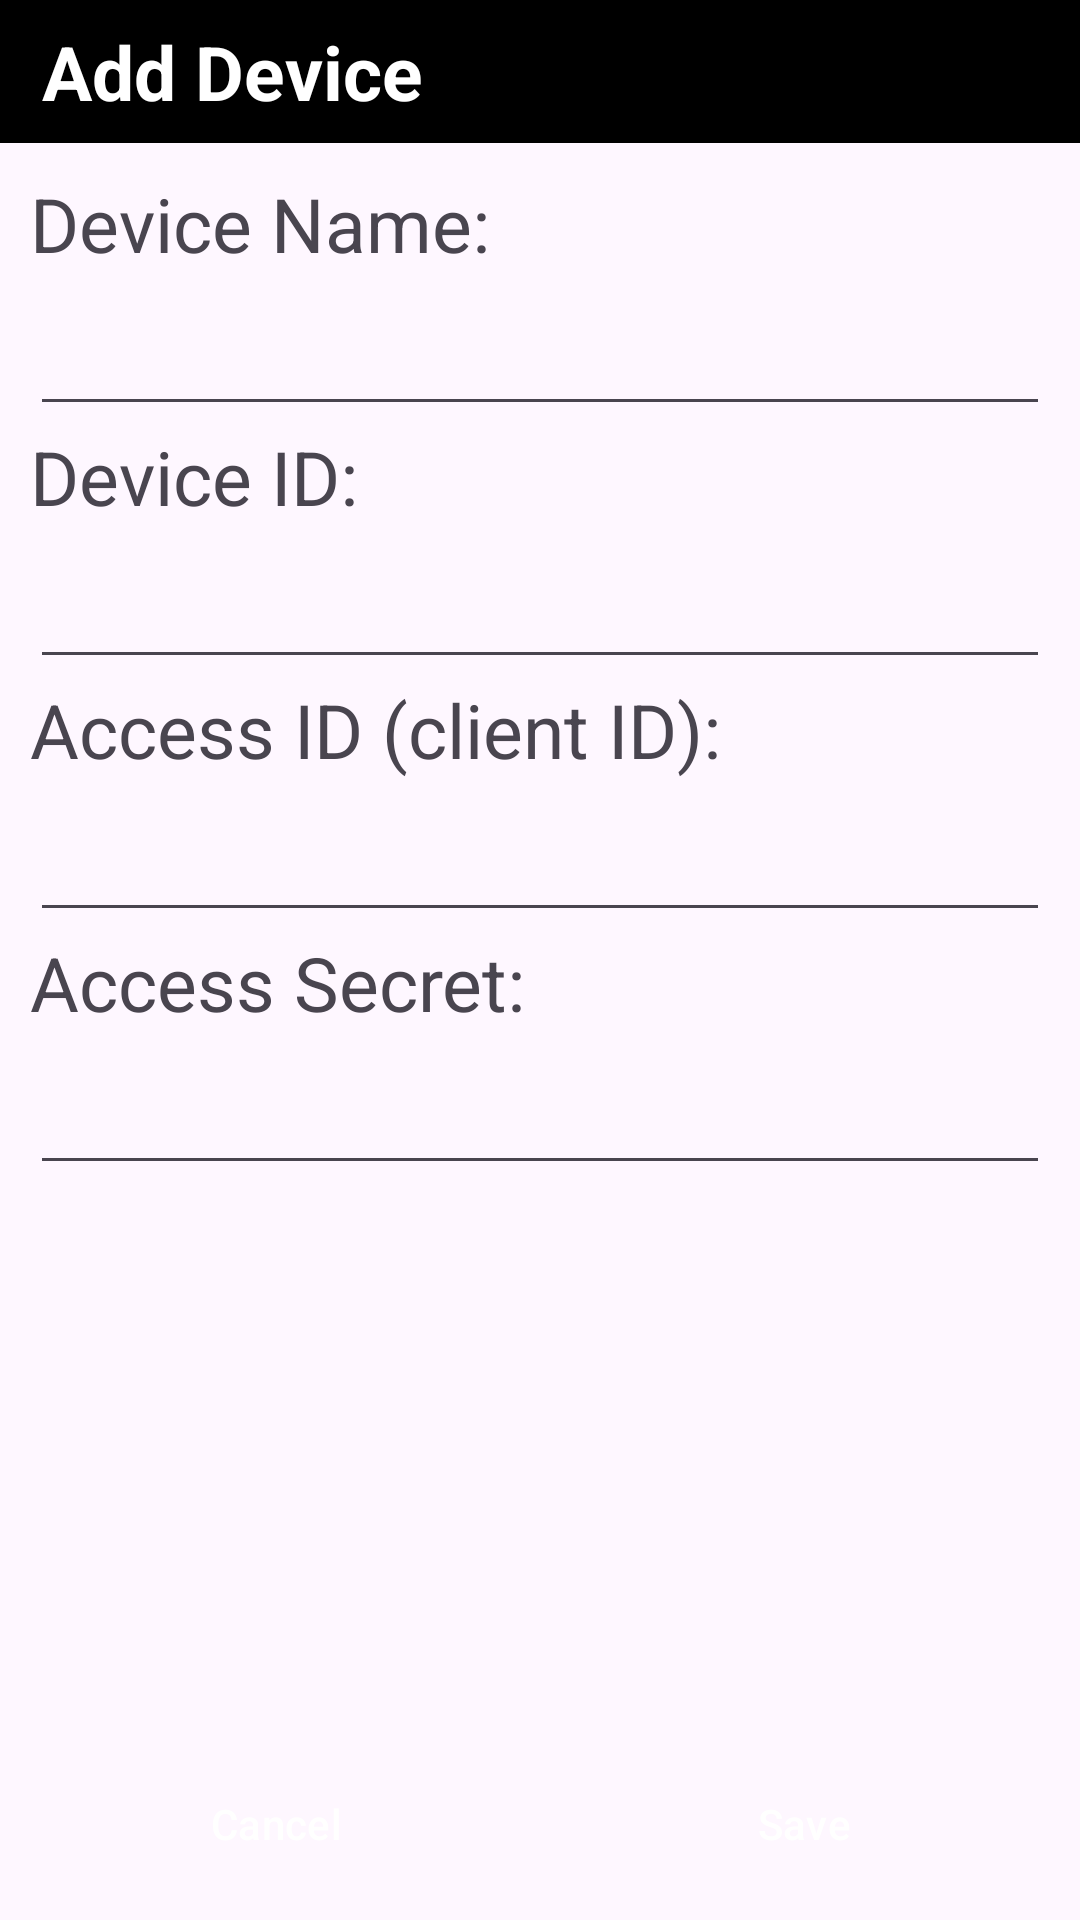

The Android layout XML behind this screen, and the referenced resources:
<!-- AndroidManifest.xml: application theme Theme.RealTimeEnergyMonitoringAndControllingSystem -->
<!-- res/layout/activity_device_info.xml -->
<?xml version="1.0" encoding="utf-8"?>
<LinearLayout xmlns:android="http://schemas.android.com/apk/res/android"
    xmlns:tools="http://schemas.android.com/tools"
    android:id="@+id/main"
    android:layout_width="match_parent"
    android:layout_height="match_parent"
    android:orientation="vertical"
    tools:context=".DeviceInfoActivity"
    tools:ignore="HardcodedText">

    <TextView
        android:layout_width="match_parent"
        android:layout_height="wrap_content"
        android:background="@color/black"
        android:gravity="start"
        android:padding="7dp"
        android:paddingStart="14dp"
        android:paddingEnd="14dp"
        android:text="Add Device"
        android:textColor="@color/white"
        android:textSize="25sp"
        android:textStyle="bold" />

    <LinearLayout
        android:layout_width="match_parent"
        android:layout_height="0dp"
        android:layout_margin="10dp"
        android:layout_weight="1"
        android:orientation="vertical">

        <TextView
            android:layout_width="match_parent"
            android:layout_height="wrap_content"
            android:text="Device Name: "
            android:textSize="25sp" />

        <EditText
            android:id="@+id/etDeviceNameAddDevice"
            android:layout_width="match_parent"
            android:layout_height="wrap_content"
            android:inputType="text"
            android:textSize="25sp" />

        <TextView
            android:layout_width="match_parent"
            android:layout_height="wrap_content"
            android:text="Device ID: "
            android:textSize="25sp" />

        <EditText
            android:id="@+id/etDeviceIdAddDevice"
            android:layout_width="match_parent"
            android:layout_height="wrap_content"
            android:inputType="text"
            android:textSize="25sp" />

        <TextView
            android:layout_width="match_parent"
            android:layout_height="wrap_content"
            android:text="Access ID (client ID): "
            android:textSize="25sp" />

        <EditText
            android:id="@+id/etAccessIdAddDevice"
            android:layout_width="match_parent"
            android:layout_height="wrap_content"
            android:inputType="text"
            android:textSize="25sp" />

        <TextView
            android:layout_width="match_parent"
            android:layout_height="wrap_content"
            android:text="Access Secret: "
            android:textSize="25sp" />

        <EditText
            android:id="@+id/etAccessSecretAddDevice"
            android:layout_width="match_parent"
            android:layout_height="wrap_content"
            android:inputType="text"
            android:textSize="25sp" />


    </LinearLayout>

    <LinearLayout
        style="?android:attr/buttonBarStyle"
        android:layout_width="match_parent"
        android:layout_height="wrap_content"
        android:layout_marginTop="8dp"
        android:layout_marginBottom="8dp"
        android:orientation="horizontal">

        <Button
            android:id="@+id/btnCancelAddDevice"
            style="?android:attr/buttonBarButtonStyle"
            android:layout_width="0dp"
            android:layout_height="match_parent"
            android:layout_marginStart="8dp"
            android:layout_marginEnd="4dp"
            android:layout_weight="1"
            android:backgroundTint="@color/black"
            android:text="Cancel"
            android:textColor="@color/white" />

        <Button
            android:id="@+id/btnSaveAddDevice"
            style="?android:attr/buttonBarButtonStyle"
            android:layout_width="0dp"
            android:layout_height="match_parent"
            android:layout_marginStart="4dp"
            android:layout_marginEnd="8dp"
            android:layout_weight="1"
            android:backgroundTint="@color/black"
            android:text="Save"
            android:textColor="@color/white" />

    </LinearLayout>

</LinearLayout>
<!-- resources referenced by this layout -->
<resources>
  <style name="Theme.RealTimeEnergyMonitoringAndControllingSystem" parent="Base.Theme.RealTimeEnergyMonitoringAndControllingSystem" />
  <style name="Base.Theme.RealTimeEnergyMonitoringAndControllingSystem" parent="Theme.Material3.DayNight.NoActionBar">
          
          
      </style>
  <!-- not gathered from this repository: default colours our renderer supplied (Android Studio template values) -->
  <color name="black">#FF000000</color>
  <color name="white">#FFFFFFFF</color>
</resources>
